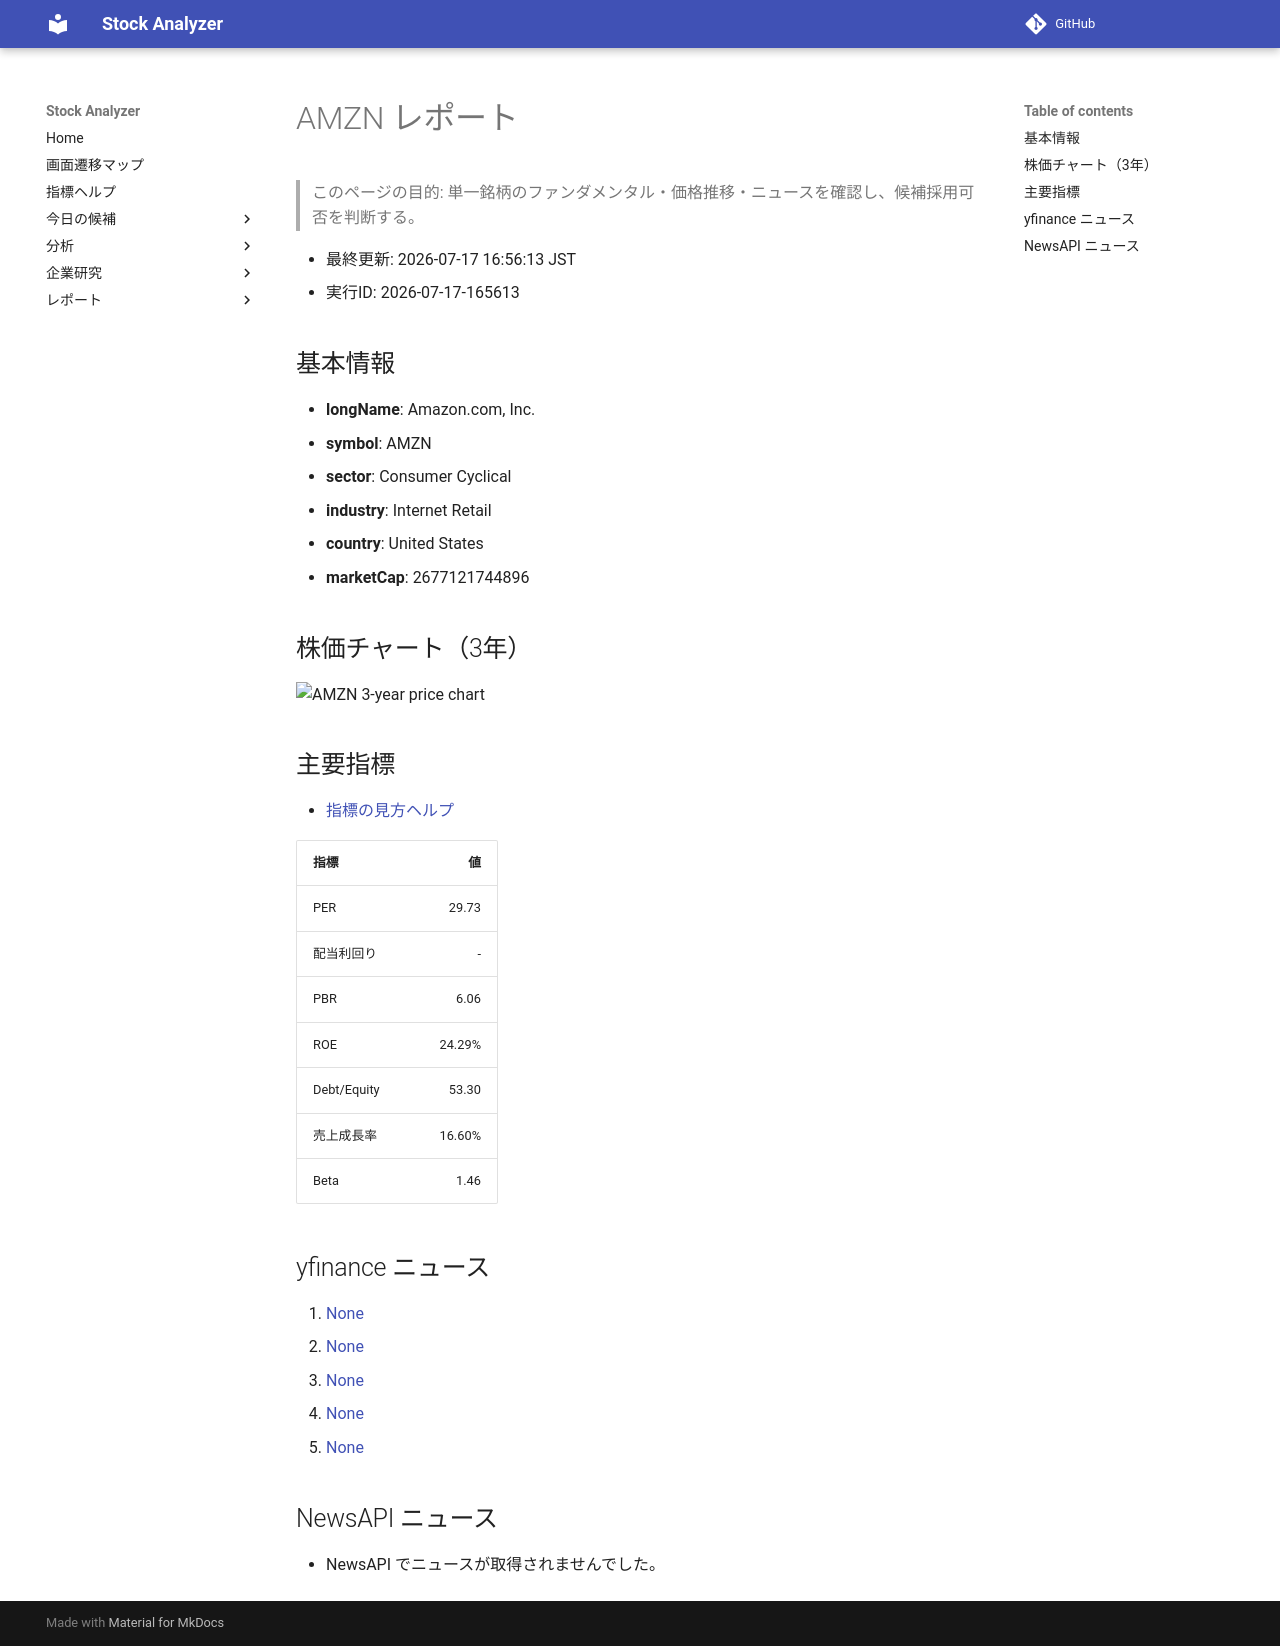

repository: Yumi-note/Making-APP · page: reports/2026-07-17/165613/AMZN/index.html · generator: mkdocs

# AMZN レポート

> このページの目的: 単一銘柄のファンダメンタル・価格推移・ニュースを確認し、候補採用可否を判断する。

- 最終更新: 2026-07-17 16:56:13 JST
- 実行ID: 2026-07-17-165613

## 基本情報

- **longName**: Amazon.com, Inc.
- **symbol**: AMZN
- **sector**: Consumer Cyclical
- **industry**: Internet Retail
- **country**: United States
- **marketCap**: 2677121744896

## 株価チャート（3年）

![AMZN 3-year price chart](AMZN_3y.png)

## 主要指標

- [指標の見方ヘルプ](../../../../indicators.md)

| 指標 | 値 |
|---|---:|
| PER | 29.73 |
| 配当利回り | - |
| PBR | 6.06 |
| ROE | 24.29% |
| Debt/Equity | 53.30 |
| 売上成長率 | 16.60% |
| Beta | 1.46 |

## yfinance ニュース

1. [None](None)
2. [None](None)
3. [None](None)
4. [None](None)
5. [None](None)

## NewsAPI ニュース

- NewsAPI でニュースが取得されませんでした。
